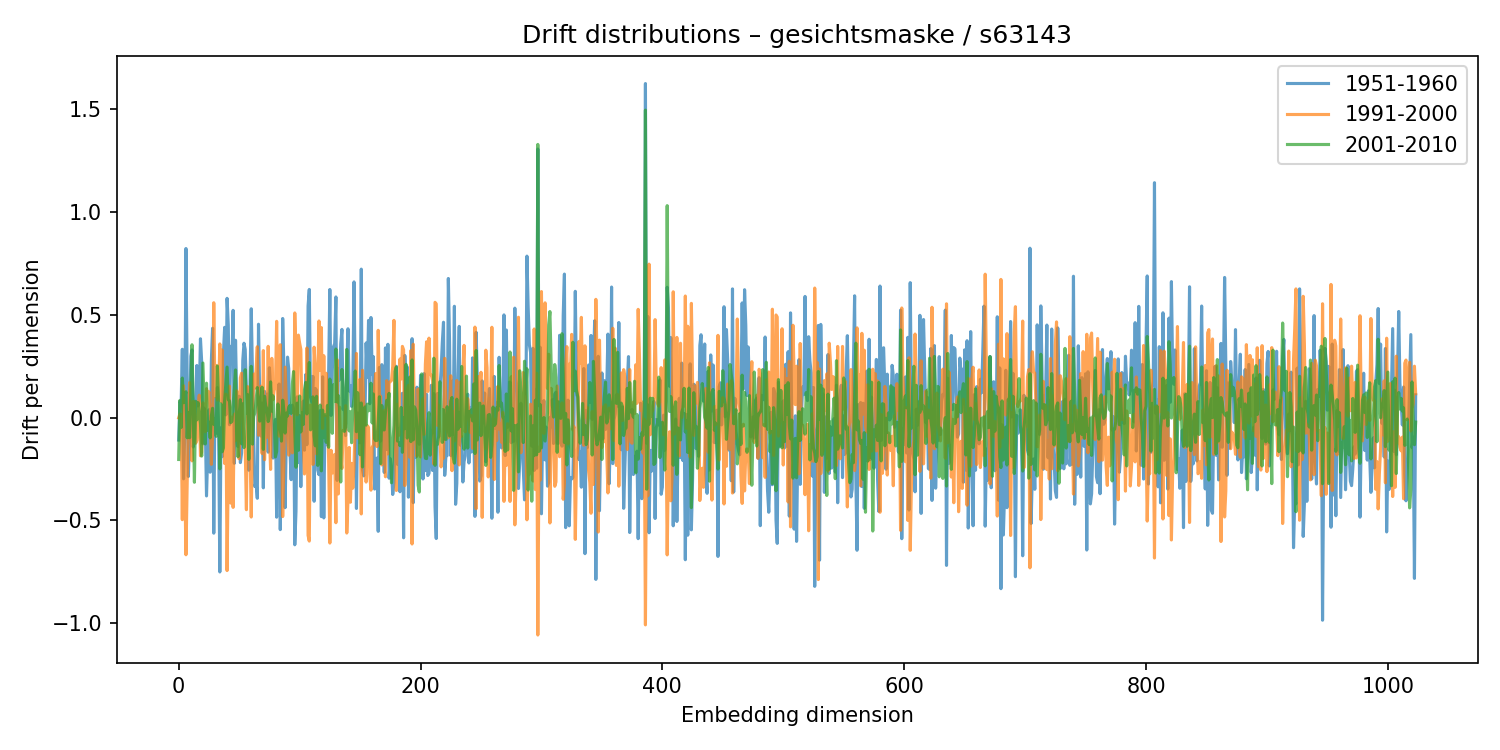

Data behind this chart, as committed beside it:
1951-1960, 1991-2000, 2001-2010
-0.1094, -0.001678, -0.2041
0.07714, 0.01692, 0.08341
0.06636, 0.01306, -0.04866
0.332, -0.4969, 0.1921
-0.2981, 0.1545, 0.07237
-0.07599, -0.2942, 0.09704
0.8223, -0.6676, 0.1255
0.1833, -0.3275, -0.09846
-0.2867, 0.0197, 0.0242
-0.09687, 0.1703, -0.09827
0.2983, -0.06557, 0.1259
0.3289, -0.2109, 0.3542
-0.1433, 0.07823, 0.0422
-0.1066, 0.07347, -0.3148
0.06586, -0.1252, 0.07922
0.2532, -0.1116, -0.01152
0.05622, 0.008824, 0.07237
0.1043, 0.1088, 0.0251
0.3833, -0.1861, -0.03099
0.2719, -0.1683, -0.1876
-0.1281, 0.07148, 0.2652
0.04597, -0.03163, 0.05926
-0.03622, -0.06904, -0.1287
-0.3815, 0.1403, 0.1672
-0.1753, 0.09373, -0.06238
0.03771, 0.1258, -0.02227
-0.2658, 0.02486, -0.09911
0.2739, -0.2277, 0.007944
0.4343, -0.09307, 0.04499
-0.5625, 0.5586, -0.03307
0.09186, 0.1009, -0.008101
-0.07623, 0.2536, -0.09158
0.1462, 0.08519, 0.2509
-0.04837, 0.114, 0.07821
-0.7513, 0.3582, -0.2496
-0.04961, 0.07759, 0.06648
-0.1904, 0.3281, -0.1663
0.3137, -0.0614, -0.148
0.4391, -0.2236, 0.08404
0.01307, 0.1138, 0.1653
0.5801, -0.7445, 0.2455
0.4505, -0.2329, 0.08674
-0.03477, 0.1525, 0.0809
0.3465, -0.4162, -0.02481
0.2709, 0.001958, -0.01791
0.5215, -0.4371, 0.05823
-0.2225, 0.01664, 0.1413
0.3761, -0.1123, 0.2315
0.08495, 0.1302, -0.118
-0.141, 0.0904, -0.1903
0.1035, -0.2008, 0.01669
-0.2194, 0.1929, 0.08709
-0.1728, 0.2159, -0.1281
0.2778, 0.018, 0.06745
0.3616, -0.1157, -0.1463
0.3317, -0.1427, 0.2327
0.1384, -0.4484, 0.0204
0.04074, 0.1508, 0.1111
-0.2562, 0.1002, -0.2035
0.1832, -0.1578, 0.07934
... 964 more rows
